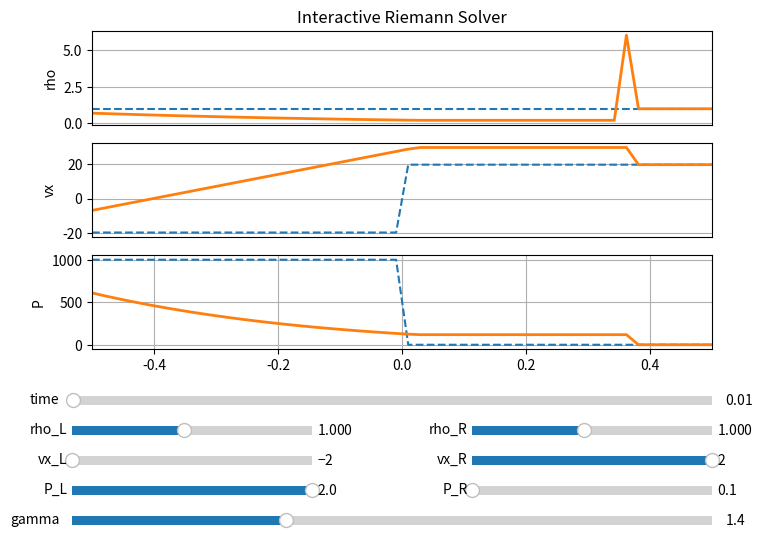

Write the Python code that produced this figure.
#!/usr/bin/env python3
# -*- coding: utf-8 -*-
"""
Created on Wed Feb 14 12:22:08 2024

@author: arjun-modia
"""

# Exact Riemann solver,  based on Toro, Suresh
# Philip Mocz, 2016

import matplotlib.pyplot as plt
import numpy as np
from matplotlib.widgets import Slider, Button

"""
Create Your Own Riemann Solver (With Python)
Philip Mocz (2023), @PMocz

Solve the Riemann problem for the Euler equations. Interactive!

Reference:

[1]: E.F. Toro. Riemann solvers and numerical methods for fluid dynamics: 
     a practical introduction. Springer, Berlin, New York, 2009.

"""


class RiemannSolver():
	
	def __init__(self, rho_L, vx_L, P_L, rho_R, vx_R, P_R, gamma, t):
		"""
		Initialize Riemann Solver
		"""
		
		self.set_state(rho_L, vx_L, P_L, rho_R, vx_R, P_R, gamma, t)
		
		Lbox     = 20.0   # domain [-Lbox/2,Lbox/2], shock initially at x=0
		N        = 1024   # resolution
		
		self.x   = np.linspace(-Lbox/2,Lbox/2,N)
		self.rho = np.zeros(N)
		self.vx  = np.zeros(N)
		self.P   = np.zeros(N)
		
		
	def set_state(self, rho_L, vx_L, P_L, rho_R, vx_R, P_R, gamma, t):
		"""
		Set Left and Right States
		"""
		self.rho_L = rho_L
		self.vx_L  = vx_L
		self.P_L   = P_L
		self.rho_R = rho_R
		self.vx_R  = vx_R
		self.P_R   = P_R
		self.gamma = gamma
		self.t     = t
		
		self.P_star  = 0      # pressure solution in star region
		self.vx_star = 0      # velocity solution in star region
		self.success = False  # solve succesful?
		
		# Gamma-related constants
		self.g1 = (gamma - 1.0) / (2.0*gamma) # g4
		self.g2 = (gamma + 1.0) / (2.0*gamma) # -g5
		self.g3 = 2.0 * gamma / (gamma - 1.0) # g7
		self.g4 = 2.0 / (gamma - 1.0) # g3
		self.g5 = 2.0 / (gamma + 1.0) # g1
		self.g6 = (gamma - 1.0) / (gamma + 1.0) # g2
		self.g7 = (gamma - 1.0) / 2.0 # g9 
		self.g8 = gamma - 1.0 # g8
		self.g9 = 1.0 / gamma # g6
		
		# sound speeds
		self.c_L = np.sqrt(gamma*P_L/rho_L)
		self.c_R = np.sqrt(gamma*P_R/rho_R)
		
		
	def calc_star_P_and_vx(self):
		"""
		Compute solution for pressure & velocity in the star region
		"""

		tolerance = 1.0e-8
		max_iter  = 100


		P_old = self.guess_P()
		vx_diff = self.vx_R - self.vx_L

		# compute pressure in star region via Newton-Raphson iteration
		for i in np.arange(max_iter):
			
			(f_L, df_L) = self.pressure_function_and_derivative(P_old, self.rho_L, self.P_L, self.c_L)
			(f_R, df_R) = self.pressure_function_and_derivative(P_old, self.rho_R, self.P_R, self.c_R)
			
			P = P_old - (f_L + f_R + vx_diff) / (df_L + df_R)
			change = 2.0 * abs((P - P_old)/(P + P_old))
			
			if change < tolerance:
				break	
				
			if (P < 0.0): 
				P = tolerance
				
			P_old = P
			
		# compute velocity in Star Region
		vx = 0.5*(self.vx_L + self.vx_R + f_R - f_L)
		
		
		return (P, vx)
			


	def guess_P(self):
		"""
		Provide an initial guess for pressure in the Star Region.
		Based on approxiate riemann solvers, see section 9.5 in Toro
		"""
		q_threshold = 2.0

		# primitive variable riemann solver
		cup   = 0.25*(self.rho_L + self.rho_R)*(self.c_L + self.c_R)
		P_pv  = 0.5*(self.P_L + self.P_R) + 0.5*(self.vx_L - self.vx_R)*cup
		P_pv  = max(0.0, P_pv)
		P_min = min(self.P_L, self.P_R)
		P_max = max(self.P_L, self.P_R)
		q     = P_max/P_min

		if (q<q_threshold) and (P_min<P_pv) and (P_pv<P_max):
			# Select Primitive Variable Riemann solver
			P_guess = P_pv
		elif (P_pv < P_min):
			# Select Two-Rarefaction Riemann Solver
			Pq  = (self.P_L/self.P_R)**self.g1
			vxm = (Pq*self.vx_L/self.c_L + self.vx_R/self.c_R + self.g4*(Pq - 1.0)) /( Pq/self.c_L + 1.0/self.c_R)
			ptL = 1.0 + self.g7*(self.vx_L - vxm)/self.c_L
			ptR = 1.0 + self.g7*(vxm - self.vx_R)/self.c_R
			P_guess = 0.5*(self.P_L*ptL**self.g3 + self.P_R*ptR**self.g3)
		else:
			# Select Two-Shock Riemann Solver with PVRS as estimate
			geL = np.sqrt((self.g5/self.rho_L)/(self.g6*self.P_L + P_pv))
			geR = np.sqrt((self.g5/self.rho_R)/(self.g6*self.P_R + P_pv))
			P_guess = (geL*self.P_L + geR*self.P_R - (self.vx_R - self.vx_L))/(geL + geR)
		  
		return P_guess



	def pressure_function_and_derivative(self, P, rho_k, P_k, c_k):
		"""
		Evaluate functions to solve for pressure in Newton-Raphson iterator
		"""
		if P <= P_k:
			# Rarefaction Wave
			q = P/P_k
			f  = self.g4 * c_k* (q**self.g1 - 1.0)
			df = (1.0/(rho_k*c_k)) * q**(-self.g2)

		else:
			# Shock Wave
			ak = self.g5/rho_k
			bk = self.g6*P_k
			qrt = np.sqrt(ak/(bk + P))
			f  = (P - P_k) * qrt
			df = (1.0 - 0.5*(P - P_k)/(bk + P))*qrt

		return (f,df)



	def sample(self, P_star, vx_star, s):
		"""
		Sample the solution, given the Star region pressure and velocity, 
		in terms of s = x/t
		"""
		if (s <= vx_star):
			# Sampling point lies to the left of the contact discontinuity 
			if (P_star <= self.P_L):
				# Left Rarefaction 
				sh_L = self.vx_L - self.c_L

				if (s <= sh_L):
					# Sampled point is left data state 
					rho = self.rho_L
					vx  = self.vx_L
					P   = self.P_L

				else:
					cmL = self.c_L*(P_star/self.P_L)**self.g1
					st_L = vx_star - cmL

					if (s > st_L):
						# Sampled point is Star Left state
						rho = self.rho_L*(P_star/self.P_L)**self.g9
						vx  = vx_star
						P   = P_star

					else:
						# Sampled point is inside left fan
						vx  = self.g5*(self.c_L + self.g7*self.vx_L + s)
						c   = self.g5*(self.c_L + self.g7*(self.vx_L - s))
						rho = self.rho_L * (c/self.c_L)**self.g4
						P   = self.P_L * (c/self.c_L)**self.g3


			else:
				# Left shock 
				P_starL = P_star/self.P_L
				s_L = self.vx_L - self.c_L*np.sqrt(self.g2*P_starL + self.g1)

				if (s <= s_L):
					# Sampled point is left data state
					rho = self.rho_L
					vx  = self.vx_L
					P   = self.P_L

				else:
					# Sampled point is Star Left state
					rho = self.rho_L*(P_starL + self.g6)/(P_starL*self.g6 + 1.0)
					vx  = vx_star
					P   = P_star


		else:
			# Sampling point lies to the right of the contact discontinuity
			if (P_star > self.P_R):
				# Right Shock

				P_starR = P_star/self.P_R
				s_R = self.vx_R + self.c_R*np.sqrt(self.g2*P_starR + self.g1)

				if (s >= s_R):
					# Sampled point is right data state
					rho = self.rho_R
					vx  = self.vx_R
					P   = self.P_R

				else:
					# Sampled point is Star Right state
					rho = self.rho_R*(P_starR + self.g6)/(P_starR*self.g6 + 1.0)
					vx  = vx_star
					P   = P_star

			else:
				# Right Rarefaction
				sh_R = self.vx_R + self.c_R

				if (s >= sh_R):
					# Sampled point is right data state
					rho = self.rho_R
					vx  = self.vx_R
					P   = self.P_R

				else:
					cmR = self.c_R*(P_star/self.P_R)**self.g1
					st_R = vx_star + cmR

					if (s <= st_R):
						# Sampled point is Star Right state
						rho = self.rho_R*(P_star/self.P_R)**self.g9
						vx  = vx_star
						P   = P_star

					else:
						# Sampled point is inside left fan
						vx  = self.g5*(-self.c_R + self.g7*self.vx_R + s)
						c   = self.g5*(self.c_R - self.g7*(self.vx_R - s))
						rho = self.rho_R*(c/self.c_R)**self.g4
						P   = self.P_R*(c/self.c_R)**self.g3

		return (rho, vx, P)
		
		
		
	def solve(self):
		
		# Check pressure positivity condition
		if (self.g4*(self.c_L+self.c_R) < (self.vx_R - self.vx_L)):
			print("Error: initial data is such that the vacuum is generated!")
			self.success = False
			
		# Find exact solution for pressure & velocity in star region
		(P_star, vx_star) = self.calc_star_P_and_vx()	
		
		for i in np.arange(len(self.x)):
			s = self.x[i]/self.t
			(rho, vx, P) = self.sample(P_star, vx_star, s)
			self.rho[i] = rho
			self.vx[i]  = vx
			self.P[i]   = P
			
		self.success = True
		return (self.x, self.rho, self.vx, self.P)
		



def main():
	""" Interactive Riemann Solver """

	# Left State
	rho_L = 1.0
	vx_L  = -19.59745
	P_L   =  1000

	# Right State
	rho_R = 1.0
	vx_R  = 19.59745
	P_R   = 0.01

	# ideal gas gamma
	gamma = 1.4
	
	# time 
	t     = 0.012
	
	# Riemann Solver 
	rs = RiemannSolver(rho_L, vx_L, P_L, rho_R, vx_R, P_R, gamma, t)
	x, rho, vx, P = rs.solve()

	# Create Interactive figure
	fig = plt.figure(figsize=(8,6), dpi=150)
	plt.subplots_adjust(bottom=0.35)
	
	ax1 = fig.add_subplot(311)
	plt.title('Interactive Riemann Solver')
	l1, = plt.plot(x, rho_L*(x<=0) + rho_R*(x>0), '--')
	l1b,= plt.plot(x, rho, linewidth=2)
	ax1.set_xticks([])
	ax1.set_xlim(-0.5,0.5)
	ax1.set_ylabel('rho')
	ax1.grid()
	
	ax2 = fig.add_subplot(312)
	l2, = plt.plot(x, vx_L*(x<=0) + vx_R*(x>0), '--')
	l2b,= plt.plot(x, vx, linewidth=2)
	ax2.set_xticks([])
	ax2.set_xlim(-0.5,0.5)
	ax2.set_ylabel('vx')
	ax2.grid()
	
	ax3 = fig.add_subplot(313)
	l3, = plt.plot(x, P_L*(x<=0) + P_R*(x>0), '--')
	l3b,= plt.plot(x, P, linewidth=2)
	ax3.set_xlim(-0.5,0.5)
	ax3.set_ylabel('P')
	ax3.grid()
	
	# Create axes for sliders
	ax_t     = plt.axes([0.1, 0.25, 0.8, 0.03])
	ax_rho_L = plt.axes([0.1, 0.20, 0.3, 0.03])
	ax_vx_L  = plt.axes([0.1, 0.15, 0.3, 0.03])
	ax_P_L   = plt.axes([0.1, 0.10, 0.3, 0.03])
	ax_rho_R = plt.axes([0.6, 0.20, 0.3, 0.03])
	ax_vx_R  = plt.axes([0.6, 0.15, 0.3, 0.03])
	ax_P_R   = plt.axes([0.6, 0.10, 0.3, 0.03])
	ax_gamma = plt.axes([0.1, 0.05, 0.8, 0.03])
	
	# Create sliders
	sl_t     = Slider(ax_t, 'time', 0.0, 10.0, valinit=t)
	sl_rho_L = Slider(ax_rho_L, 'rho_L', 0.125, 2.0, valinit=rho_L)
	sl_vx_L  = Slider(ax_vx_L, 'vx_L', -2.0, 2.0, valinit=vx_L)
	sl_P_L   = Slider(ax_P_L, 'P_L', 0.1, 2.0, valinit=P_L)
	sl_rho_R = Slider(ax_rho_R, 'rho_R', 0.125, 2.0, valinit=rho_R)
	sl_vx_R  = Slider(ax_vx_R, 'vx_R', -2.0, 2.0, valinit=vx_R)
	sl_P_R   = Slider(ax_P_R, 'P_R', 0.1, 2.0, valinit=P_R)
	sl_gamma = Slider(ax_gamma, 'gamma', 1.1, 2.0, valinit=gamma)
	
	# update plot function
	def update(val):
		
		t     = sl_t.val
		rho_L = sl_rho_L.val
		vx_L  = sl_vx_L.val
		P_L   = sl_P_L.val
		rho_R = sl_rho_R.val
		vx_R  = sl_vx_R.val
		P_R   = sl_P_R.val
		gamma = sl_gamma.val
		
		rs.set_state(rho_L, vx_L, P_L, rho_R, vx_R, P_R, gamma, t)
		
		x, rho, vx, P = rs.solve()
		
		l1.set_ydata(rho_L*(x<=0) + rho_R*(x>0))
		l2.set_ydata(vx_L*(x<=0) + vx_R*(x>0))
		l3.set_ydata(P_L*(x<=0) + P_R*(x>0))
		l1b.set_ydata(rho)
		l2b.set_ydata(vx)
		l3b.set_ydata(P)
		
		ax1.set_ylim(0, 1.1*np.max(rho))
		ax2.set_ylim(min(0,1.1*np.min(vx)), max(0,1.1*np.max(vx)))
		ax3.set_ylim(0, 1.1*np.max(P))

	
	# Call update function when a slider is changed
	sl_t.on_changed(update)
	sl_rho_L.on_changed(update)
	sl_vx_L.on_changed(update)
	sl_P_L.on_changed(update)
	sl_rho_R.on_changed(update)
	sl_vx_R.on_changed(update)
	sl_P_R.on_changed(update)
	sl_gamma.on_changed(update)
	
	# Save figure
	plt.savefig('riemann-solver.png',dpi=240)
	plt.show()
	
	return 0




if __name__== "__main__":
	main()